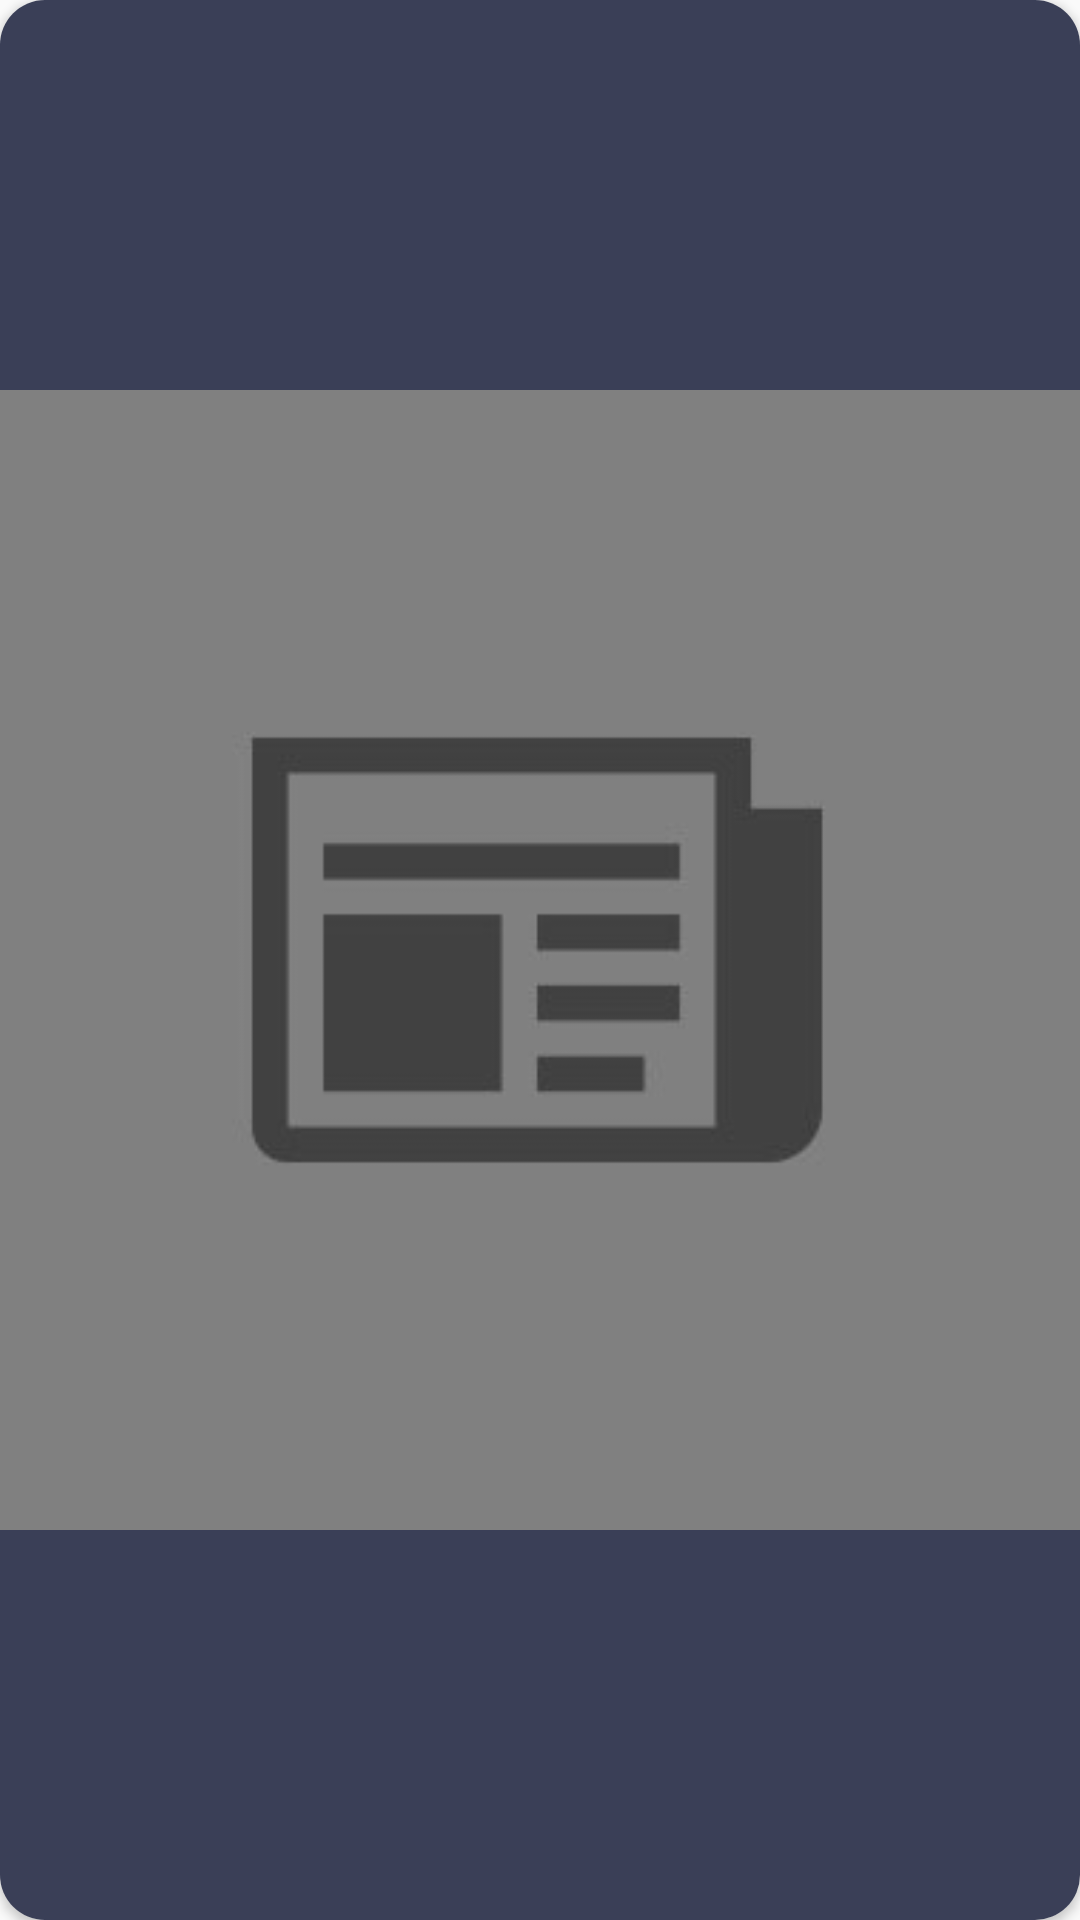

Here is an Android app screen rendered from its layout file. Give the layout XML and the strings, colors and styles it references.
<!-- AndroidManifest.xml: application theme AppTheme -->
<!-- res/layout/fragment_gk.xml -->
<?xml version="1.0" encoding="utf-8"?>
<LinearLayout xmlns:android="http://schemas.android.com/apk/res/android"
    android:layout_width="match_parent"
    android:layout_height="match_parent"
    xmlns:app="http://schemas.android.com/apk/res-auto"
    android:orientation="vertical">
    <android.support.v7.widget.CardView
        android:layout_width="match_parent"
        android:layout_height="match_parent"
        app:cardCornerRadius="15dp">
        <RelativeLayout
            android:layout_width="match_parent"
            android:layout_height="match_parent"
            android:background="@color/homeColor">

            <android.support.v7.widget.AppCompatImageView
                android:id="@+id/frag_gk_image"
                android:layout_width="380dp"
                android:layout_height="380dp"
                android:layout_centerInParent="true"
                android:src="@drawable/news_default"
                android:scaleType="centerCrop"/>
        </RelativeLayout>
    </android.support.v7.widget.CardView>

</LinearLayout>
<!-- resources referenced by this layout -->
<resources>
  <color name="homeColor">#3A3F57</color>
  <!-- drawable news_default: jpeg bitmap (drawable, 5841 bytes) -->
  <style name="AppTheme" parent="Theme.AppCompat.Light.NoActionBar">
          
          <item name="colorPrimary">@color/colorPrimary</item>
          <item name="colorPrimaryDark">@color/colorPrimaryDark</item>
          <item name="colorAccent">@color/colorAccent</item>
      </style>
  <color name="colorPrimary">#3A3F57</color>
  <color name="colorPrimaryDark">#000000</color>
  <color name="colorAccent">#FF9901</color>
</resources>
